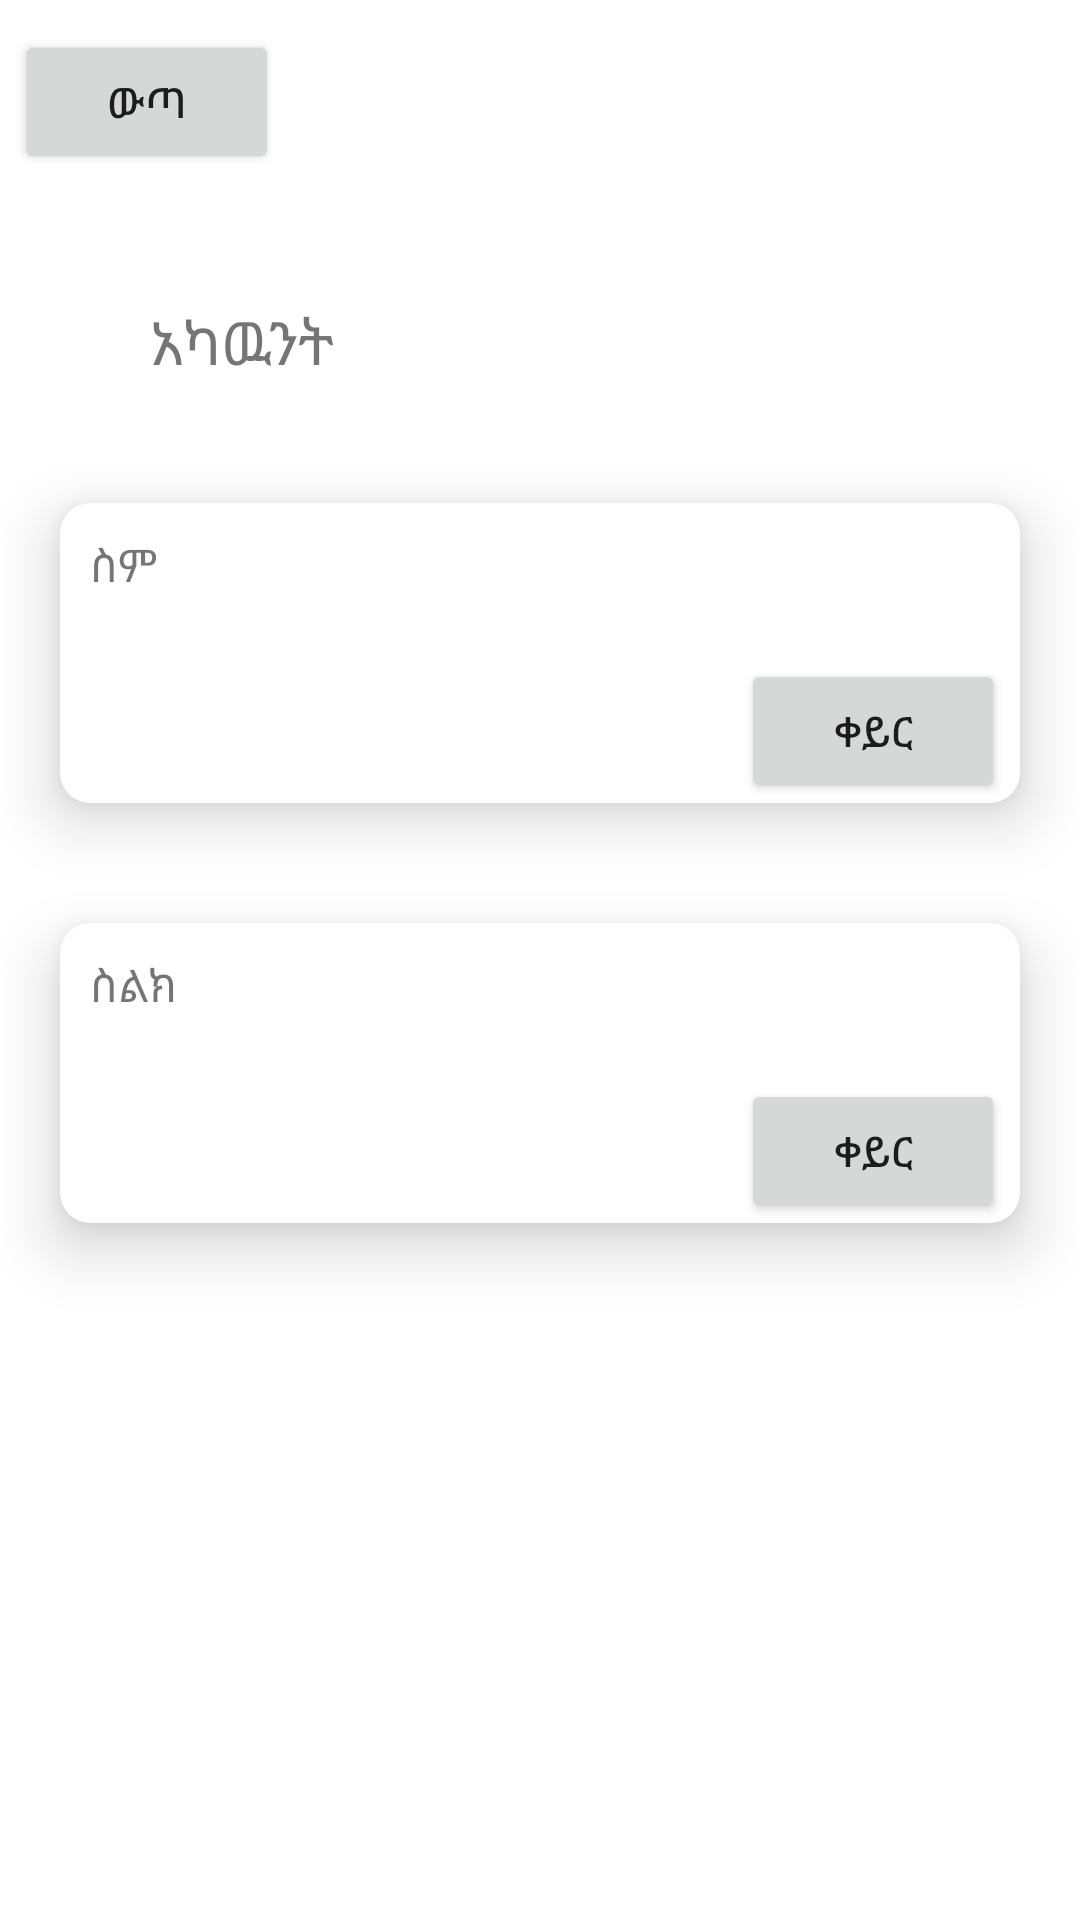

Reconstruct the res/layout file that produces this screen, plus the resources it refers to.
<!-- AndroidManifest.xml: application theme AppTheme -->
<!-- res/layout/fragment_account.xml -->
<?xml version="1.0" encoding="utf-8"?>
<androidx.constraintlayout.widget.ConstraintLayout
        xmlns:android="http://schemas.android.com/apk/res/android"
        xmlns:app="http://schemas.android.com/apk/res-auto"
        xmlns:tools="http://schemas.android.com/tools"
             android:layout_width="match_parent"
             android:layout_height="match_parent"
             tools:context=".AccountFragment">

    <Button
            android:id="@+id/account_button"
            android:layout_width="wrap_content"
            android:layout_height="wrap_content"
            android:text="@string/logout"
            app:layout_constraintStart_toStartOf="parent"
            android:layout_marginTop="10dp"
            android:layout_marginLeft="5dp"
            app:layout_constraintTop_toTopOf="parent"/>

    <TextView
            android:id="@+id/account_id"
            android:layout_width="wrap_content"
            android:layout_height="wrap_content"
            android:text="@string/account"
            app:layout_constraintTop_toTopOf="parent"
            android:layout_marginTop="100dp"
            android:layout_marginLeft="50dp"
            android:textSize="20sp"
            app:layout_constraintStart_toStartOf="parent"
    />


    <androidx.cardview.widget.CardView
            android:id="@+id/name_lv"
            android:layout_width="match_parent"
            android:layout_height="100dp"
            app:layout_constraintTop_toBottomOf="@+id/account_id"
            app:layout_constraintStart_toStartOf="parent"
            android:layout_marginTop="40dp"
            android:layout_marginLeft="20dp"
            android:layout_marginRight="20dp"
            app:cardCornerRadius="10dp"
            app:cardElevation="12dp">

        <LinearLayout
                android:id="@+id/name_display_tv"
                android:layout_width="match_parent"
                android:layout_height="wrap_content"
                android:orientation="horizontal"
                android:layout_margin="10dp">

            <TextView
                    android:layout_width="match_parent"
                    android:layout_height="wrap_content"
                    android:text="@string/name"
                    android:textSize="15sp"
                    android:layout_weight="1"
            />

            <TextView
                    android:id="@+id/name_tv"
                    android:layout_width="wrap_content"
                    android:layout_height="wrap_content"
                    android:textSize="15sp"
                    android:layout_weight="1"
            />
        </LinearLayout>

        <LinearLayout
                android:id="@+id/edit_name_et"
                android:layout_width="match_parent"
                android:layout_height="wrap_content"
                android:orientation="horizontal"
                android:layout_margin="10dp"
                android:visibility="invisible">

            <TextView
                    android:layout_width="wrap_content"
                    android:layout_height="wrap_content"
                    android:text="@string/new_name"
                    android:textSize="15sp"
                    android:layout_weight="1"
            />

            <EditText
                    android:id="@+id/new_name_et"
                    android:layout_width="wrap_content"
                    android:layout_height="wrap_content"
                    android:textSize="15sp"
                    android:inputType="textPersonName"
                    android:layout_weight="1"
                    style="@style/EditText"
            />
        </LinearLayout>

        <Button
                android:id="@+id/edit_name_button"
                android:layout_width="wrap_content"
                android:layout_height="wrap_content"
                android:text="@string/edit_btn_txt"
                android:layout_gravity="bottom|end"
                android:layout_marginRight="5dp"
                />

        <LinearLayout
                android:id="@+id/name_save_discard"
                android:layout_width="wrap_content"
                android:layout_height="wrap_content"
                android:layout_gravity="bottom|end"
                android:orientation="horizontal"
                android:layout_marginRight="5dp"
                android:visibility="invisible">

            <Button
                    android:id="@+id/name_discard_button"
                    android:layout_width="wrap_content"
                    android:layout_height="wrap_content"
                    android:text="@string/discard"
                    android:layout_marginRight="5dp"/>

            <Button
                    android:id="@+id/name_save_button"
                    android:layout_width="wrap_content"
                    android:layout_height="wrap_content"
                    android:text="@string/save"/>
        </LinearLayout>

    </androidx.cardview.widget.CardView>

    <androidx.cardview.widget.CardView
        android:id="@+id/phone_lv"
        android:layout_width="match_parent"
        android:layout_height="100dp"
        app:layout_constraintTop_toBottomOf="@+id/name_lv"
        app:layout_constraintStart_toStartOf="parent"
        android:layout_marginTop="40dp"
        android:layout_marginLeft="20dp"
        android:layout_marginRight="20dp"
        app:cardCornerRadius="10dp"
        app:cardElevation="12dp">

        <LinearLayout
                android:id="@+id/display_phone_tv"
                android:layout_width="match_parent"
                android:layout_height="wrap_content"
                android:orientation="horizontal"
                android:layout_margin="10dp">

            <TextView
                    android:layout_width="wrap_content"
                    android:layout_height="wrap_content"
                    android:text="@string/phone_number"
                    android:textSize="15sp"
                    android:layout_weight="1"
            />

            <TextView
                    android:id="@+id/phone_tv"
                    android:layout_width="wrap_content"
                    android:layout_height="wrap_content"
                    android:textSize="15sp"
                    android:layout_weight="1"
            />
        </LinearLayout>

        <LinearLayout
                android:id="@+id/edit_phone_et"
                android:layout_width="match_parent"
                android:layout_height="wrap_content"
                android:orientation="horizontal"
                android:layout_margin="10dp"
                android:visibility="invisible">

            <TextView
                    android:layout_width="wrap_content"
                    android:layout_height="wrap_content"
                    android:text="@string/new_phone"
                    android:textSize="15sp"
                    android:layout_weight="1"
            />

            <EditText
                    android:layout_width="wrap_content"
                    android:layout_height="wrap_content"
                    android:textSize="15sp"
                    android:layout_weight="1"
                    android:inputType="phone"
                    style="@style/EditText"
            />
        </LinearLayout>

        <Button
                android:id="@+id/edit_phone_button"
                android:layout_width="wrap_content"
                android:layout_height="wrap_content"
                android:text="@string/edit_btn_txt"
                android:layout_marginRight="5dp"
                android:layout_gravity="bottom|end"/>

        <LinearLayout
                android:id="@+id/phone_save_discard"
                android:layout_width="wrap_content"
                android:layout_height="wrap_content"
                android:layout_gravity="bottom|end"
                android:orientation="horizontal"
                android:layout_marginRight="5dp"
                android:visibility="invisible">

        <Button
                android:id="@+id/phone_discard_button"
                android:layout_width="wrap_content"
                android:layout_height="wrap_content"
                android:text="@string/discard"
                android:layout_marginRight="5dp"/>

        <Button
                android:id="@+id/phone_save_button"
                android:layout_width="wrap_content"
                android:layout_height="wrap_content"
                android:text="@string/save"/>
        </LinearLayout>

    </androidx.cardview.widget.CardView>

</androidx.constraintlayout.widget.ConstraintLayout>
<!-- resources referenced by this layout -->
<resources>
  <string name="account">አካዉንት</string>
  <string name="discard">ይቅር</string>
  <string name="edit_btn_txt">ቀይር</string>
  <string name="logout">ውጣ</string>
  <string name="name">ስም</string>
  <string name="new_name">አደስ ስም</string>
  <string name="new_phone">አደስ ስልክ</string>
  <string name="phone_number">ስልክ</string>
  <string name="save">ይሁን</string>
  <style name="EditText">
          <item name="colorControlNormal">@color/textColorSecondary</item>
          <item name="colorControlActivated">@color/textColorPrimary</item>
          <item name="colorControlHighlight">@color/textColorPrimary</item>
          <item name="colorAccent">@color/colorPrimary</item>
      </style>
  <style name="AppTheme" parent="Theme.MaterialComponents.Light.NoActionBar">
          
          <item name="colorPrimary">@color/colorPrimary</item>
          <item name="colorPrimaryDark">@color/colorPrimaryDark</item>
          <item name="colorAccent">@color/colorAccent</item>
      </style>
  <color name="textColorSecondary">#FF8B8B8B</color>
  <color name="textColorPrimary">#FF000000</color>
  <color name="colorPrimary">#253c75</color>
  <color name="colorPrimaryDark">#304b90</color>
  <color name="colorAccent">#D81B60</color>
</resources>
